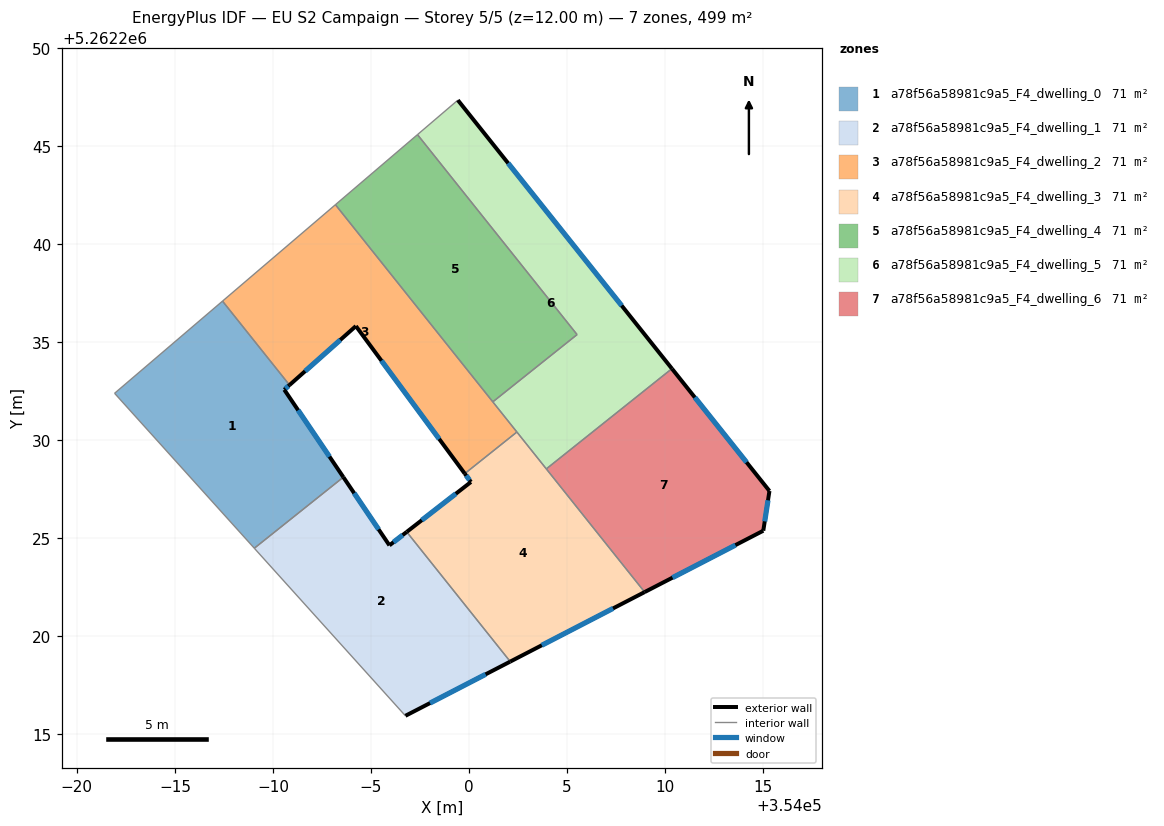
=== STOREY PLAN SPEC (per zone: floor XY polygon, exterior-wall plan segments, windows/doors) ===
zone 1: a78f56a58981c9a5_F4_dwelling_0  (71.3 m²)
  floor: (353990.85, 5262232.82) (353990.58, 5262232.58) (353993.59, 5262228.12) (353989.05, 5262224.50) (353981.92, 5262232.40) (353987.43, 5262237.10)
  exterior wall: (353993.59, 5262228.12) – (353990.58, 5262232.58)  [5.4 m]
    window: (353992.89, 5262229.17) – (353991.29, 5262231.54)  [4.5 m²]
  exterior wall: (353990.58, 5262232.58) – (353990.85, 5262232.82)  [0.4 m]
    window: (353990.64, 5262232.64) – (353990.78, 5262232.77)  [0.3 m²]
  interior walls: 4
zone 2: a78f56a58981c9a5_F4_dwelling_1  (71.3 m²)
  floor: (353996.83, 5262225.33) (354002.10, 5262218.72) (353996.76, 5262215.95) (353989.05, 5262224.50) (353993.59, 5262228.12) (353995.94, 5262224.64)
  exterior wall: (353996.76, 5262215.95) – (354002.10, 5262218.72)  [6.0 m]
    window: (353998.01, 5262216.60) – (354000.85, 5262218.07)  [5.1 m²]
  exterior wall: (353995.94, 5262224.64) – (353993.59, 5262228.12)  [4.2 m]
    window: (353995.39, 5262225.46) – (353994.14, 5262227.31)  [3.5 m²]
  exterior wall: (353996.83, 5262225.33) – (353995.94, 5262224.64)  [1.1 m]
    window: (353996.62, 5262225.17) – (353996.15, 5262224.81)  [0.9 m²]
  interior walls: 3
zone 3: a78f56a58981c9a5_F4_dwelling_2  (71.3 m²)
  floor: (353993.19, 5262242.02) (354002.44, 5262230.43) (353999.78, 5262228.30) (353994.23, 5262235.83) (353990.85, 5262232.82) (353987.43, 5262237.10)
  exterior wall: (353994.23, 5262235.83) – (353999.78, 5262228.30)  [9.4 m]
    window: (353995.54, 5262234.06) – (353998.48, 5262230.07)  [7.9 m²]
  exterior wall: (353990.85, 5262232.82) – (353994.23, 5262235.83)  [4.5 m]
    window: (353991.64, 5262233.53) – (353993.44, 5262235.12)  [3.8 m²]
  interior walls: 5
zone 4: a78f56a58981c9a5_F4_dwelling_3  (71.3 m²)
  floor: (354002.44, 5262230.43) (354008.96, 5262222.26) (354002.10, 5262218.72) (353996.83, 5262225.33) (354000.10, 5262227.88) (353999.78, 5262228.30)
  exterior wall: (354000.10, 5262227.88) – (353996.83, 5262225.33)  [4.1 m]
    window: (353999.33, 5262227.28) – (353997.59, 5262225.93)  [3.5 m²]
  exterior wall: (353999.78, 5262228.30) – (354000.10, 5262227.88)  [0.5 m]
    window: (353999.86, 5262228.20) – (354000.03, 5262227.98)  [0.4 m²]
  exterior wall: (354002.10, 5262218.72) – (354008.96, 5262222.26)  [7.7 m]
    window: (354003.71, 5262219.55) – (354007.35, 5262221.43)  [6.5 m²]
  interior walls: 4
zone 5: a78f56a58981c9a5_F4_dwelling_4  (71.3 m²)
  floor: (353997.37, 5262245.59) (354005.51, 5262235.39) (354001.22, 5262231.96) (353993.19, 5262242.02)
  interior walls: 4
zone 6: a78f56a58981c9a5_F4_dwelling_5  (71.3 m²)
  floor: (353999.43, 5262247.35) (354010.35, 5262233.66) (354003.95, 5262228.54) (354001.22, 5262231.96) (354005.51, 5262235.39) (353997.37, 5262245.59)
  exterior wall: (354010.35, 5262233.66) – (353999.43, 5262247.35)  [17.5 m]
    window: (354007.79, 5262236.87) – (354002.00, 5262244.14)  [14.8 m²]
  interior walls: 6
zone 7: a78f56a58981c9a5_F4_dwelling_6  (71.3 m²)
  floor: (354010.35, 5262233.66) (354015.33, 5262227.42) (354015.01, 5262225.39) (354008.96, 5262222.26) (354003.95, 5262228.54)
  exterior wall: (354015.33, 5262227.42) – (354010.35, 5262233.66)  [8.0 m]
    window: (354014.16, 5262228.88) – (354011.52, 5262232.19)  [6.7 m²]
  exterior wall: (354015.01, 5262225.39) – (354015.33, 5262227.42)  [2.1 m]
    window: (354015.09, 5262225.87) – (354015.25, 5262226.94)  [1.7 m²]
  exterior wall: (354008.96, 5262222.26) – (354015.01, 5262225.39)  [6.8 m]
    window: (354010.38, 5262223.00) – (354013.59, 5262224.66)  [5.7 m²]
  interior walls: 2

=== DERIVED (storey summary) ===
Building: EU S2 Campaign
Storey: 5 of 5  (floor level z = 12.00 m)
Storey gross floor area: 498.9 m²
Zones on this storey: 7
  - a78f56a58981c9a5_F4_dwelling_0: floor 71.3 m²; exterior wall 5.7 m (17.2 m²); 2 window(s) 4.8 m²; WWR 28.1%
  - a78f56a58981c9a5_F4_dwelling_1: floor 71.3 m²; exterior wall 11.3 m (34.0 m²); 3 window(s) 9.6 m²; WWR 28.1%
  - a78f56a58981c9a5_F4_dwelling_2: floor 71.3 m²; exterior wall 13.9 m (41.6 m²); 2 window(s) 11.7 m²; WWR 28.1%
  - a78f56a58981c9a5_F4_dwelling_3: floor 71.3 m²; exterior wall 12.4 m (37.2 m²); 3 window(s) 10.5 m²; WWR 28.1%
  - a78f56a58981c9a5_F4_dwelling_4: floor 71.3 m²
  - a78f56a58981c9a5_F4_dwelling_5: floor 71.3 m²; exterior wall 17.5 m (52.5 m²); 1 window(s) 14.8 m²; WWR 28.1%
  - a78f56a58981c9a5_F4_dwelling_6: floor 71.3 m²; exterior wall 16.8 m (50.5 m²); 3 window(s) 14.2 m²; WWR 28.1%
Zone adjacency (shared interzone walls):
  - a78f56a58981c9a5_F4_dwelling_0 ↔ a78f56a58981c9a5_F4_dwelling_1
  - a78f56a58981c9a5_F4_dwelling_0 ↔ a78f56a58981c9a5_F4_dwelling_2
  - a78f56a58981c9a5_F4_dwelling_1 ↔ a78f56a58981c9a5_F4_dwelling_3
  - a78f56a58981c9a5_F4_dwelling_2 ↔ a78f56a58981c9a5_F4_dwelling_3
  - a78f56a58981c9a5_F4_dwelling_2 ↔ a78f56a58981c9a5_F4_dwelling_4
  - a78f56a58981c9a5_F4_dwelling_2 ↔ a78f56a58981c9a5_F4_dwelling_5
  - a78f56a58981c9a5_F4_dwelling_3 ↔ a78f56a58981c9a5_F4_dwelling_5
  - a78f56a58981c9a5_F4_dwelling_3 ↔ a78f56a58981c9a5_F4_dwelling_6
  - a78f56a58981c9a5_F4_dwelling_4 ↔ a78f56a58981c9a5_F4_dwelling_5
  - a78f56a58981c9a5_F4_dwelling_5 ↔ a78f56a58981c9a5_F4_dwelling_6